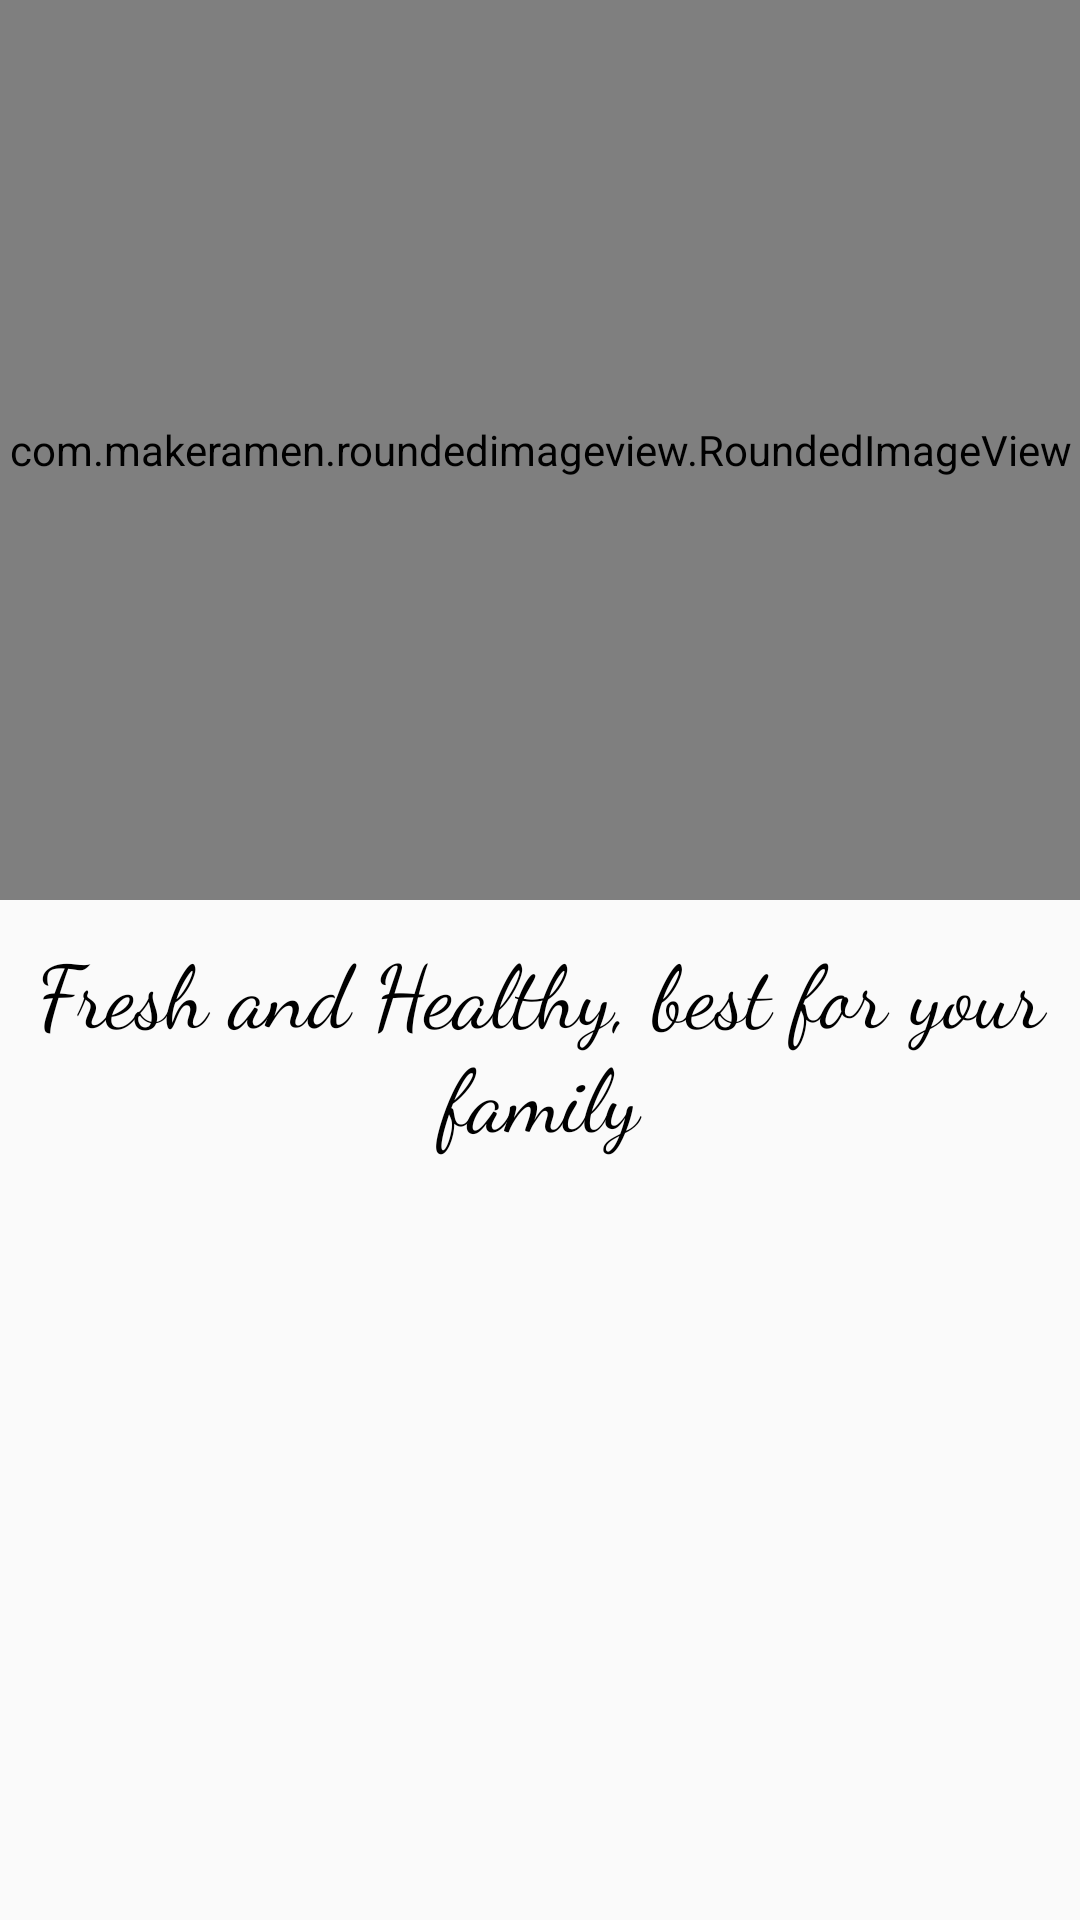

The Android layout XML behind this screen, and the referenced resources:
<!-- AndroidManifest.xml: application theme Theme.FoodCorner -->
<!-- res/layout/splash_item.xml -->
<?xml version="1.0" encoding="utf-8"?>
<RelativeLayout
    android:layout_width="match_parent"
    android:layout_height="match_parent"
    xmlns:android="http://schemas.android.com/apk/res/android"
    xmlns:app="http://schemas.android.com/apk/res-auto"
    android:orientation="vertical">
    <com.makeramen.roundedimageview.RoundedImageView
        android:layout_weight="1"
        app:riv_corner_radius="30dip"
        android:layout_width="match_parent"
        android:scaleType="fitCenter"
        app:riv_border_width="0.3dip"
        app:riv_border_color="@color/orange_700"
        android:id="@+id/splashImage"
        android:background="#00FFFFFF"
        android:src="@drawable/starter_image_b"
        android:layout_height="300dp">
    </com.makeramen.roundedimageview.RoundedImageView>
    <TextView
        android:layout_margin="10dp"
        android:id="@+id/tvFood"
        android:layout_marginTop="5dp"
        android:textSize="29dp"
        android:fontFamily="cursive"
        android:textColor="@color/black"
        android:gravity="center"
        android:layout_below="@+id/splashImage"
        android:text="Fresh and Healthy, best for your family"
        android:layout_weight="1"
        android:layout_width="match_parent"
        android:layout_height="wrap_content">
    </TextView>
</RelativeLayout>
<!-- resources referenced by this layout -->
<resources>
  <color name="black">#FF000000</color>
  <color name="orange_700">#EA6B0F</color>
  <!-- drawable starter_image_b: jpeg bitmap (drawable, 589287 bytes) -->
  <style name="Theme.FoodCorner" parent="Theme.AppCompat.Light.NoActionBar">
          
          <item name="colorPrimary">@color/orange_500</item>
          <item name="colorPrimaryVariant">@color/orange_700</item>
          <item name="colorOnPrimary">@color/white</item>
          
          <item name="colorSecondary">@color/orange_500</item>
          <item name="colorSecondaryVariant">@color/orange_700</item>
          <item name="colorOnSecondary">@color/black</item>
          
          <item name="android:statusBarColor" tools:targetApi="l">?attr/colorPrimaryVariant</item>
          
      </style>
  <color name="orange_500">#EE8030</color>
  <color name="white">#FFFFFFFF</color>
</resources>
